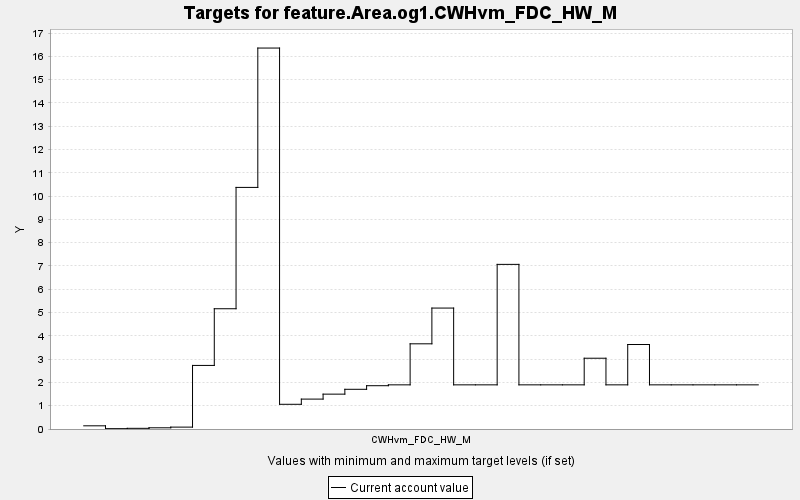

Values plotted in this chart, from the file beside it:
TARGET, PERIOD, YEAR, PERIODWIDTH, MINIMUM, MAXIMUM, MINWEIGHT, MAXWEIGHT, CURRENT, SUMMARY
feature.Area.og1.CWHvm_FDC_HW_M, 0, 0, 10.0, 0.0, 10000, 1.0, 1.0, 0.137, 0.0
feature.Area.og1.CWHvm_FDC_HW_M, 1, 10, 10.0, 0.0, 10000, 1.0, 1.0, 0.015, 0.0
feature.Area.og1.CWHvm_FDC_HW_M, 2, 20, 10.0, 0.0, 10000, 1.0, 1.0, 0.029, 0.0
feature.Area.og1.CWHvm_FDC_HW_M, 3, 30, 10.0, 0.0, 10000, 1.0, 1.0, 0.052, 0.0
feature.Area.og1.CWHvm_FDC_HW_M, 4, 40, 10.0, 0.0, 10000, 1.0, 1.0, 0.081, 0.0
feature.Area.og1.CWHvm_FDC_HW_M, 5, 50, 10.0, 0.0, 10000, 1.0, 1.0, 2.73, 0.0
feature.Area.og1.CWHvm_FDC_HW_M, 6, 60, 10.0, 0.0, 10000, 1.0, 1.0, 5.164, 0.0
feature.Area.og1.CWHvm_FDC_HW_M, 7, 70, 10.0, 0.0, 10000, 1.0, 1.0, 10.37, 0.0
feature.Area.og1.CWHvm_FDC_HW_M, 8, 80, 10.0, 0.0, 10000, 1.0, 1.0, 16.36, 0.0
feature.Area.og1.CWHvm_FDC_HW_M, 9, 90, 10.0, 0.0, 10000, 1.0, 1.0, 1.061, 0.0
feature.Area.og1.CWHvm_FDC_HW_M, 10, 100, 10.0, 0.0, 10000, 1.0, 1.0, 1.284, 0.0
feature.Area.og1.CWHvm_FDC_HW_M, 11, 110, 10.0, 0.0, 10000, 1.0, 1.0, 1.497, 0.0
feature.Area.og1.CWHvm_FDC_HW_M, 12, 120, 10.0, 0.0, 10000, 1.0, 1.0, 1.705, 0.0
feature.Area.og1.CWHvm_FDC_HW_M, 13, 130, 10.0, 0.0, 10000, 1.0, 1.0, 1.859, 0.0
feature.Area.og1.CWHvm_FDC_HW_M, 14, 140, 10.0, 0.0, 10000, 1.0, 1.0, 1.896, 0.0
feature.Area.og1.CWHvm_FDC_HW_M, 15, 150, 10.0, 0.0, 10000, 1.0, 1.0, 3.658, 0.0
feature.Area.og1.CWHvm_FDC_HW_M, 16, 160, 10.0, 0.0, 10000, 1.0, 1.0, 5.193, 0.0
feature.Area.og1.CWHvm_FDC_HW_M, 17, 170, 10.0, 0.0, 10000, 1.0, 1.0, 1.896, 0.0
feature.Area.og1.CWHvm_FDC_HW_M, 18, 180, 10.0, 0.0, 10000, 1.0, 1.0, 1.896, 0.0
feature.Area.og1.CWHvm_FDC_HW_M, 19, 190, 10.0, 0.0, 10000, 1.0, 1.0, 7.069, 0.0
feature.Area.og1.CWHvm_FDC_HW_M, 20, 200, 10.0, 0.0, 10000, 1.0, 1.0, 1.896, 0.0
feature.Area.og1.CWHvm_FDC_HW_M, 21, 210, 10.0, 0.0, 10000, 1.0, 1.0, 1.896, 0.0
feature.Area.og1.CWHvm_FDC_HW_M, 22, 220, 10.0, 0.0, 10000, 1.0, 1.0, 1.896, 0.0
feature.Area.og1.CWHvm_FDC_HW_M, 23, 230, 10.0, 0.0, 10000, 1.0, 1.0, 3.039, 0.0
feature.Area.og1.CWHvm_FDC_HW_M, 24, 240, 10.0, 0.0, 10000, 1.0, 1.0, 1.896, 0.0
feature.Area.og1.CWHvm_FDC_HW_M, 25, 250, 10.0, 0.0, 10000, 1.0, 1.0, 3.628, 0.0
feature.Area.og1.CWHvm_FDC_HW_M, 26, 260, 10.0, 0.0, 10000, 1.0, 1.0, 1.896, 0.0
feature.Area.og1.CWHvm_FDC_HW_M, 27, 270, 10.0, 0.0, 10000, 1.0, 1.0, 1.896, 0.0
feature.Area.og1.CWHvm_FDC_HW_M, 28, 280, 10.0, 0.0, 10000, 1.0, 1.0, 1.896, 0.0
feature.Area.og1.CWHvm_FDC_HW_M, 29, 290, 10.0, 0.0, 10000, 1.0, 1.0, 1.896, 0.0
feature.Area.og1.CWHvm_FDC_HW_M, 30, 300, 10.0, 0.0, 10000, 1.0, 1.0, 1.896, 0.0
